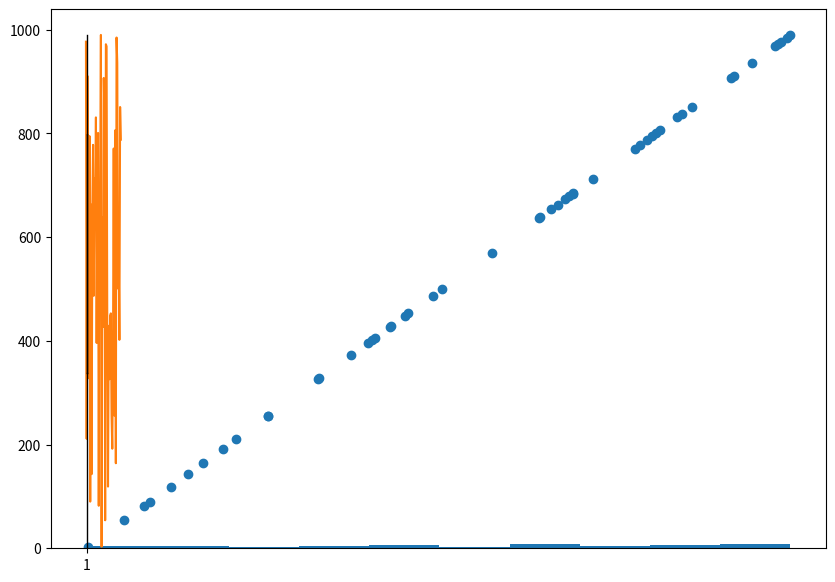

Reproduce this figure in Python.
#S4Q2A
import numpy as np

from matplotlib import pyplot as plt

X=np.random.randint(1,1000,50)
X

fig, ax = plt.subplots(figsize =(10, 7))
ax.hist(X)
 

plt.show()

plt.plot(X)  # Plot the chart
plt.show()


plt.scatter(X,X)
plt.show()



plt.boxplot(X)
plt.show()
